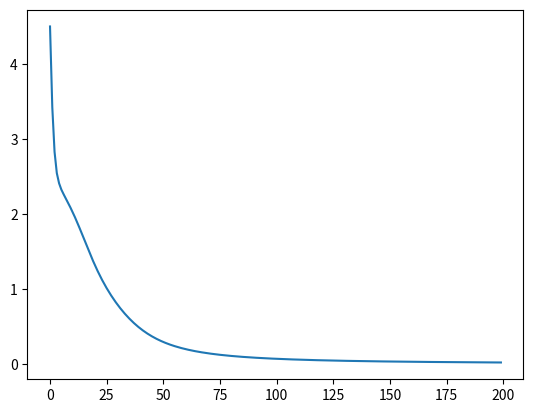

Recreate this plot in Python.
import numpy as np
from matplotlib import pyplot as pp


def sigmoid(x):
    """ Activation function for x
    This will give a value between 0 (for large negative values)
    and 1 (large positive values).
    It is 0.5 for x = 0
    This is to say how 'activated' a neuron connection is
    1 is fully activated 0 is not activated at all"""
    return 1/(1+np.exp(-x))


def rate(s):
    """The rate of the sigmoid function.
    Calculus will show that the sigmoid function s(x) satisfies the equation
    ds/dx = s(1-s).  We use the rate to minimise the error."""
    return s*(1-s)


# The hidden layer is an intermediate layer of data between input and output
# It is based on a certain combination of outputs, based on the weight values, of input data
# In this project we will have only one intermediate, or hidden, layer for simplicity
HIDDEN_SIZE = 6
# The input data which, like the way data is stored on a computer, are sets of binary values
data_in = np.array([[1, 0, 1, 0, 1], [1, 1, 0, 0, 0], [1, 1, 1, 1, 0], [0, 0, 1, 1, 1]])
# target gives the expected value of the output
# we will want to make the output be as close as possible to the target
# as with input it is a set of binary data
# in many neural nets the targets are a single column of values
# each value corresponds to the correct identification and is 1 for that answer, 0 if not
# This is not like that to better show the learning mechanism
target = np.array([[1, 1, 1, 1, 1], [1, 1, 0, 0, 1], [0, 0, 1, 1, 0]])
# The weights of each layer say how much of each layer should be added to the next
# We do this by matrix multiplication of the previous layer to get the next one
# weights1 say how much of each input value makes each hidden layer value
# Use randn to get probabilities based on a normal distribution
# That is values that are most likely to be near 0
# The weights must be dimensionally consistent for matrix multiplication
# That is the number of columns must match the number of input rows
# The number of rows will be the number of rows in the answer for the next layer (hidden)
weights1 = np.random.randn(HIDDEN_SIZE, np.size(data_in, 0))
# weights 2 is how much each hidden value is used to make the output
# For matrix multiplication the number of rows must be the number of output rows
# The number of columns must be the number of rows in the hidden layer
# Most neural nets also have a bias value to add on but for simplicity we don't have it here
weights2 = np.random.randn(np.size(target, 0), HIDDEN_SIZE)
# The error is the square of the difference of the target from the output of the neural net
# We sum up all these values for the total error
# The aim is to minimise the error
# This will take the error from each iteration of the loop
# We use this to monitor the performance of the learning mechanism to reduce the total error
total_error = []

# With each iteration we should be reducing the error
# That is the neural net will return values closer to what should be expected
# If working well, after several iterations it should get close to the optimal values
# This could be after several hundred iterations
for i in range(200):
    # Start with propagation.
    # Multiply weights to get the hidden and again to get the output
    # Use the sigmoid function on each result to keep values between 0 and 1
    hidden = np.matmul(weights1, data_in)
    hidden = sigmoid(hidden)
    output = np.matmul(weights2, hidden)
    output = sigmoid(output)

    # Find the error as the difference of the target and output
    # And the total error as the sum of these
    # Monitor this in graphs to see how many iterations are needed so the error is low enough
    error = (target-output)
    total_error.append(np.sum(error**2))

    # Backpropagation
    # Using calculus we see that the rate of change of the total error is
    # the error * sigmoid rate * the result of the weights applied to the previous layer
    # for matrix multiplication in backprop we need to swap rows and columns to get the
    # right matrix dimensions, that is use the transpose of the weights
    # We then add the changes to the weights to find values that reduce the error
    # we make changes to one layer and calculate the error
    # we then use this to find the error in the previous layer and change that layer
    change1 = error * rate(output)
    error2 = np.matmul(weights2.T, change1)
    weights2 += np.matmul(change1, hidden.T)
    change2 = error2 * rate(hidden)
    weights1 += np.matmul(change2, data_in.T)

# print the final output and see how close it is to the target
print(output)
# We can see how the total error changes with iterations
# but if this is a large number may take up too much screen space, so stick with graph
# print(total_error)

# basic line plot, but feel free to use many of matplotlibs features to improve the graph
pp.plot(total_error)
pp.show()